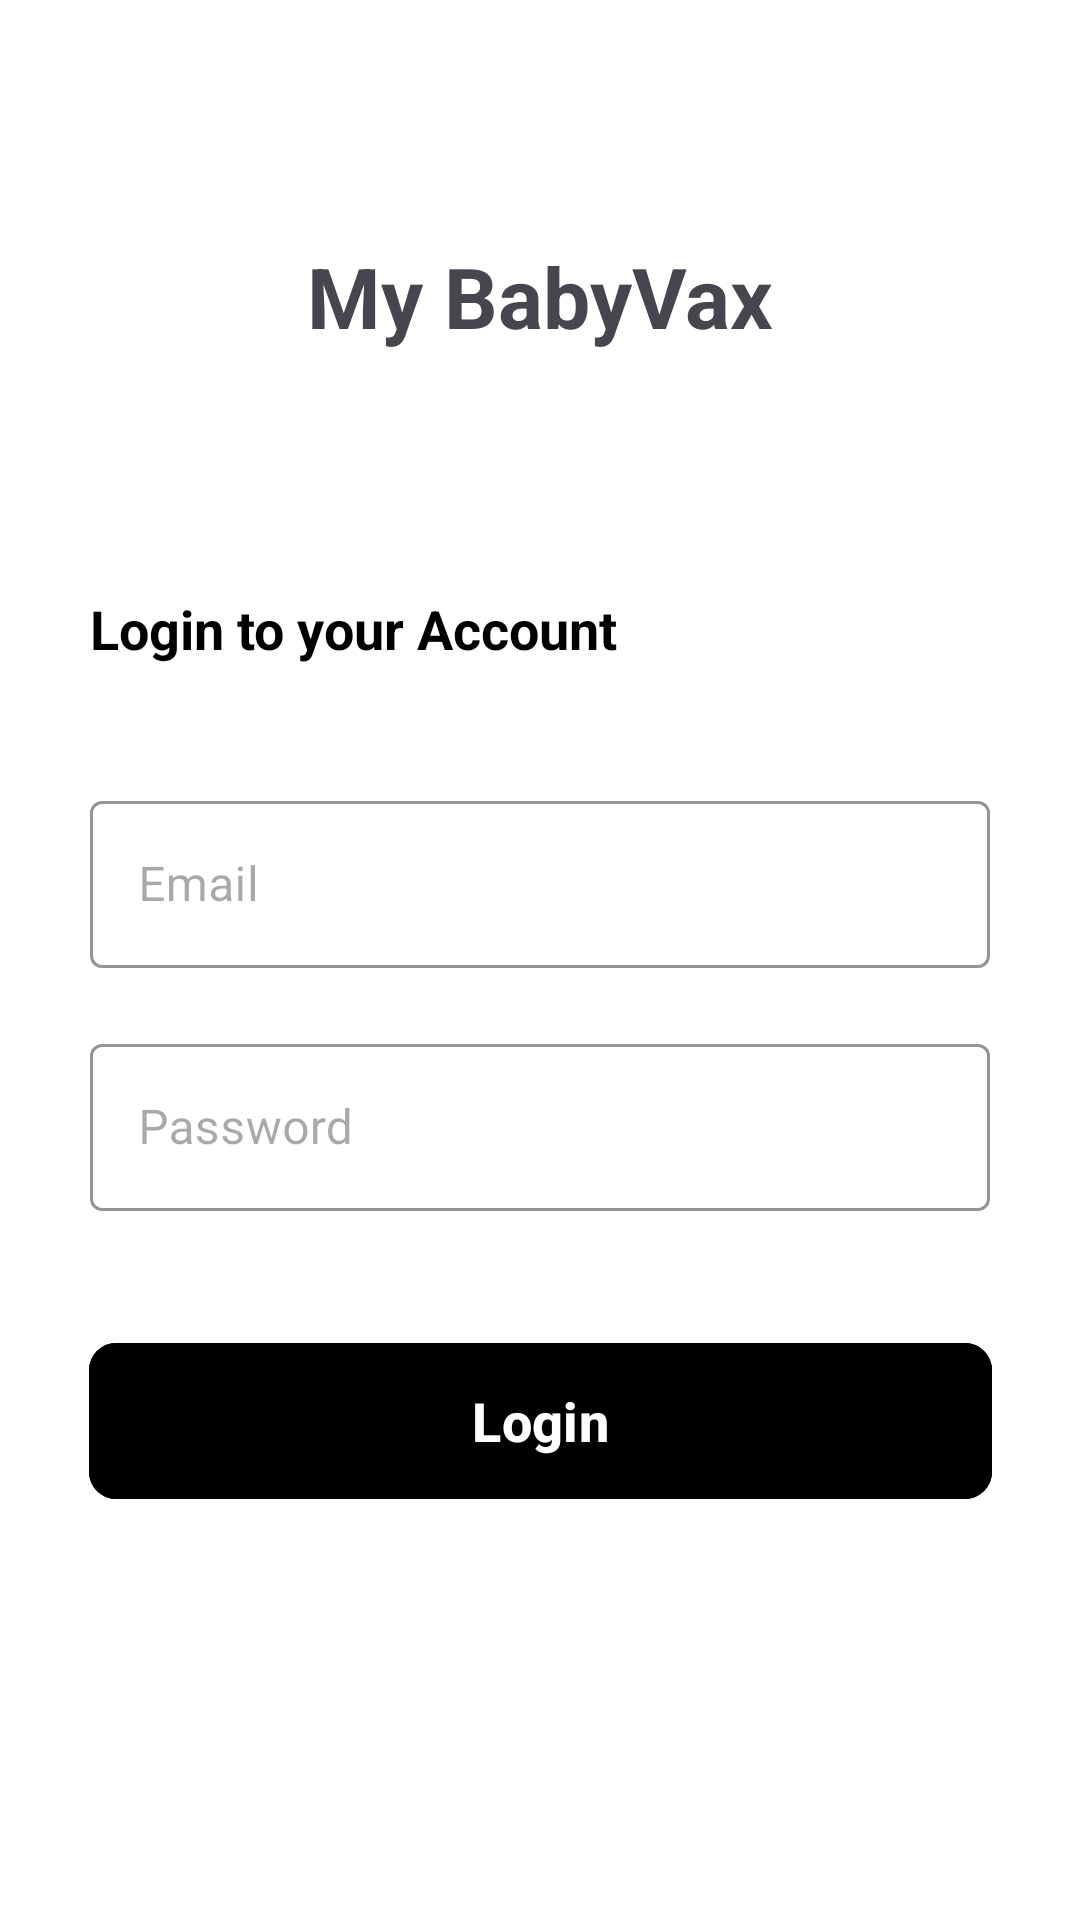

Here is an Android app screen rendered from its layout file. Give the layout XML and the strings, colors and styles it references.
<!-- AndroidManifest.xml: application theme Theme.MyBabyVaxAdmin -->
<!-- res/layout/activity_main.xml -->
<?xml version="1.0" encoding="utf-8"?>
<androidx.constraintlayout.widget.ConstraintLayout xmlns:android="http://schemas.android.com/apk/res/android"
    xmlns:app="http://schemas.android.com/apk/res-auto"
    xmlns:tools="http://schemas.android.com/tools"
    android:id="@+id/main"
    android:layout_width="match_parent"
    android:layout_height="match_parent"
    android:background="@color/white"
    tools:context=".MainActivity">

    <TextView
        android:id="@+id/title"
        android:layout_width="wrap_content"
        android:layout_height="wrap_content"
        android:layout_marginTop="80dp"
        android:text="My BabyVax"
        android:textColor="@color/mainColor"
        android:textSize="28dp"
        android:textStyle="bold"
        app:layout_constraintEnd_toEndOf="parent"
        app:layout_constraintStart_toStartOf="parent"
        app:layout_constraintTop_toTopOf="parent" />

    <TextView
        android:id="@+id/textView2"
        android:layout_width="wrap_content"
        android:layout_height="wrap_content"
        android:layout_marginTop="80dp"
        android:text="Login to your Account"
        android:textColor="@color/black"
        android:textSize="18sp"
        android:textStyle="bold"
        app:layout_constraintStart_toStartOf="@+id/usernameInputLayout"
        app:layout_constraintTop_toBottomOf="@+id/title" />

    <com.google.android.material.textfield.TextInputLayout
        android:id="@+id/usernameInputLayout"
        style="@style/Widget.MaterialComponents.TextInputLayout.OutlinedBox"
        android:layout_width="300dp"
        android:layout_height="wrap_content"
        android:layout_marginTop="40dp"
        android:hint="Email"
        android:textColorHint="@color/secondary"
        app:boxStrokeColor="@color/mainColor"
        app:hintTextColor="@color/mainColor"
        app:layout_constraintEnd_toEndOf="parent"
        app:layout_constraintStart_toStartOf="parent"
        app:layout_constraintTop_toBottomOf="@+id/textView2">

        <com.google.android.material.textfield.TextInputEditText
            android:id="@+id/emailTv"
            android:layout_width="match_parent"
            android:layout_height="wrap_content"
            android:inputType="text"
            android:textColor="@color/mainColor" />
    </com.google.android.material.textfield.TextInputLayout>

    <com.google.android.material.textfield.TextInputLayout
        android:id="@+id/passwordInputLayout"
        style="@style/Widget.MaterialComponents.TextInputLayout.OutlinedBox"
        android:layout_width="300dp"
        android:layout_height="wrap_content"
        android:layout_marginTop="20dp"
        android:hint="Password"
        android:textColorHint="@color/secondary"
        app:boxStrokeColor="@color/mainColor"
        app:endIconMode="password_toggle"
        app:endIconTint="@color/mainColor"
        app:hintTextColor="@color/mainColor"
        app:layout_constraintEnd_toEndOf="parent"
        app:layout_constraintStart_toStartOf="parent"
        app:layout_constraintTop_toBottomOf="@+id/usernameInputLayout">

        <com.google.android.material.textfield.TextInputEditText
            android:id="@+id/passwordTv"
            android:layout_width="match_parent"
            android:layout_height="wrap_content"
            android:inputType="textPassword"
            android:textColor="@color/mainColor" />
    </com.google.android.material.textfield.TextInputLayout>

    <com.google.android.material.button.MaterialButton
        android:id="@+id/loginBtn"
        android:layout_width="301dp"
        android:layout_height="60dp"
        android:layout_marginTop="40dp"
        android:backgroundTint="@color/mainColor"
        android:text="Login"
        android:textColor="@color/white"
        android:textSize="18sp"
        android:textStyle="bold"
        app:cornerRadius="9dp"
        app:layout_constraintEnd_toEndOf="parent"
        app:layout_constraintStart_toStartOf="parent"
        app:layout_constraintTop_toBottomOf="@+id/passwordInputLayout" />

    <FrameLayout
        android:id="@+id/loadingOverlay"
        android:layout_width="match_parent"
        android:layout_height="match_parent"
        android:background="#80000000"
        android:visibility="gone"
        app:layout_constraintBottom_toBottomOf="parent"
        app:layout_constraintEnd_toEndOf="parent"
        app:layout_constraintStart_toStartOf="parent"
        app:layout_constraintTop_toTopOf="parent">

        <ProgressBar
            android:id="@+id/loading"
            android:layout_width="wrap_content"
            android:layout_height="wrap_content"
            android:layout_gravity="center"
            android:indeterminate="true"
            android:indeterminateTint="@color/mainColor" />

    </FrameLayout>
</androidx.constraintlayout.widget.ConstraintLayout>
<!-- resources referenced by this layout -->
<resources>
  <style name="Theme.MyBabyVaxAdmin" parent="Base.Theme.MyBabyVaxAdmin" />
  <style name="Base.Theme.MyBabyVaxAdmin" parent="Theme.Material3.DayNight.NoActionBar">
          
          
      </style>
  <!-- not gathered from this repository: default colours our renderer supplied (Android Studio template values) -->
  <color name="black">#FF000000</color>
  <color name="white">#FFFFFFFF</color>
</resources>
